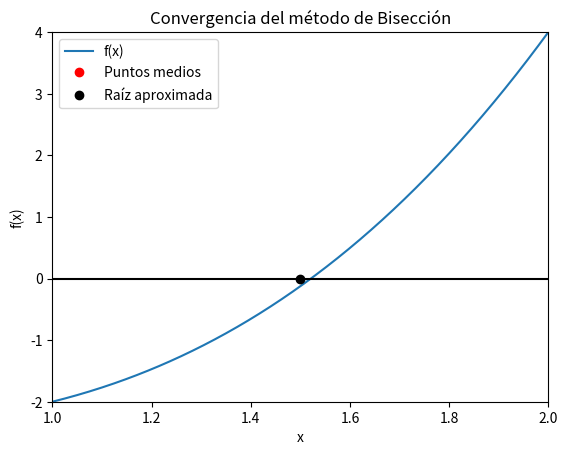

Reproduce this figure in Python.
import math
import matplotlib.pyplot as plt
from matplotlib.animation import FuncAnimation

def biseccion(f, a, b, n_iter):

    if f(a)*f(b)>0:
        raise ValueError("f(a) y f(b) debe tener signo diferente")
    
    #punto medio inicial y lista de puntos medios
    p_anterior=(a+b)/2
    puntos_medios=[]

    #nombre de los valores de la tabla
    print(" n       a        b      p       f(p)       error relativo")
    print("-"*65)

    #ciclo principal de la biseccion
    for n in range(1, n_iter+1):
        #calcula el punto medio del intervalo actual
        p=(a+b)/2
        
        #ver si f(p)=0
        if f(p)==0:
            print(f"{n:2d} | {a:8.6f} {b:8.6f} {p:8.6f}"
                  f"{f(p):11.2e} {'0.00e+00':>13}" )

            print("la raiz exacta fue encontrada")
            break
        #calcular el error relativo
        error_rel=abs((p-p_anterior)/p)
        #guardar los puntos medios
        puntos_medios.append(p)
        
        #imprime la primera fila 
        print(f"{n:2d} | {a:8.6f} {b:8.6f} {p:8.6f}"
                    f"{f(p):11.2e} {error_rel:13.2e}" )
        
        #en que intervalo esta la raiz
        if f(a)*f(b)>0:
            a=p
        else:
            b=p

        p_anterior=p

    #regresa la ultima aproximacion y todos los puntos medias
    return p, puntos_medios

"ejemplos"
#definimos la funcion
def f(x):
    return x**3-x-2
#definimos los terminos e iteraciones
a=1
b=2
n_iter=20

#tolerancia
epsilon=1e-6

#invocamos el metodo de biseccion
raiz, puntos=biseccion(f, a, b, n_iter)

#muestra la aproximacion final
print(f"Aproximacion a la riz despues de {n_iter} iteraciones: {raiz}")

# ---------------------------------------------------------
# GRÁFICA Y ANIMACIÓN DE LA CONVERGENCIA
# ---------------------------------------------------------

# Genera puntos para dibujar la función
x = [a + i * (b - a) / 400 for i in range(401)]
y = [f(xi) for xi in x]

# Crea la figura y los ejes
fig, ax = plt.subplots()

# Dibuja la función f(x)
ax.plot(x, y, label="f(x)")

# Dibuja el eje x
ax.axhline(0, color="black")

# Configura los límites del gráfico
ax.set_xlim(a, b)
ax.set_ylim(min(y), max(y))

# Etiquetas y título
ax.set_xlabel("x")
ax.set_ylabel("f(x)")
ax.set_title("Convergencia del método de Bisección")

# Objeto gráfico para los puntos medios (inicialmente vacío)
puntos_plot, = ax.plot([], [], 'ro', label="Puntos medios")

# Marca la raíz final
ax.plot(raiz, 0, 'ko', label="Raíz aproximada")

# Muestra la leyenda
ax.legend()

# ---------------------------------------------------------
# Función que actualiza la animación
# ---------------------------------------------------------
def actualizar(frame):
    
    x_data = puntos[:frame + 1]           # Puntos medios hasta el frame actual
    y_data = [0] * (frame + 1)             # Todos sobre el eje x
    puntos_plot.set_data(x_data, y_data)
    return puntos_plot,

# Crea la animación
anim = FuncAnimation(
    fig,
    actualizar,
    frames=len(puntos),
    interval=100,      # Tiempo entre frames (ms)
    repeat=False
)

# Muestra la animación
plt.show()